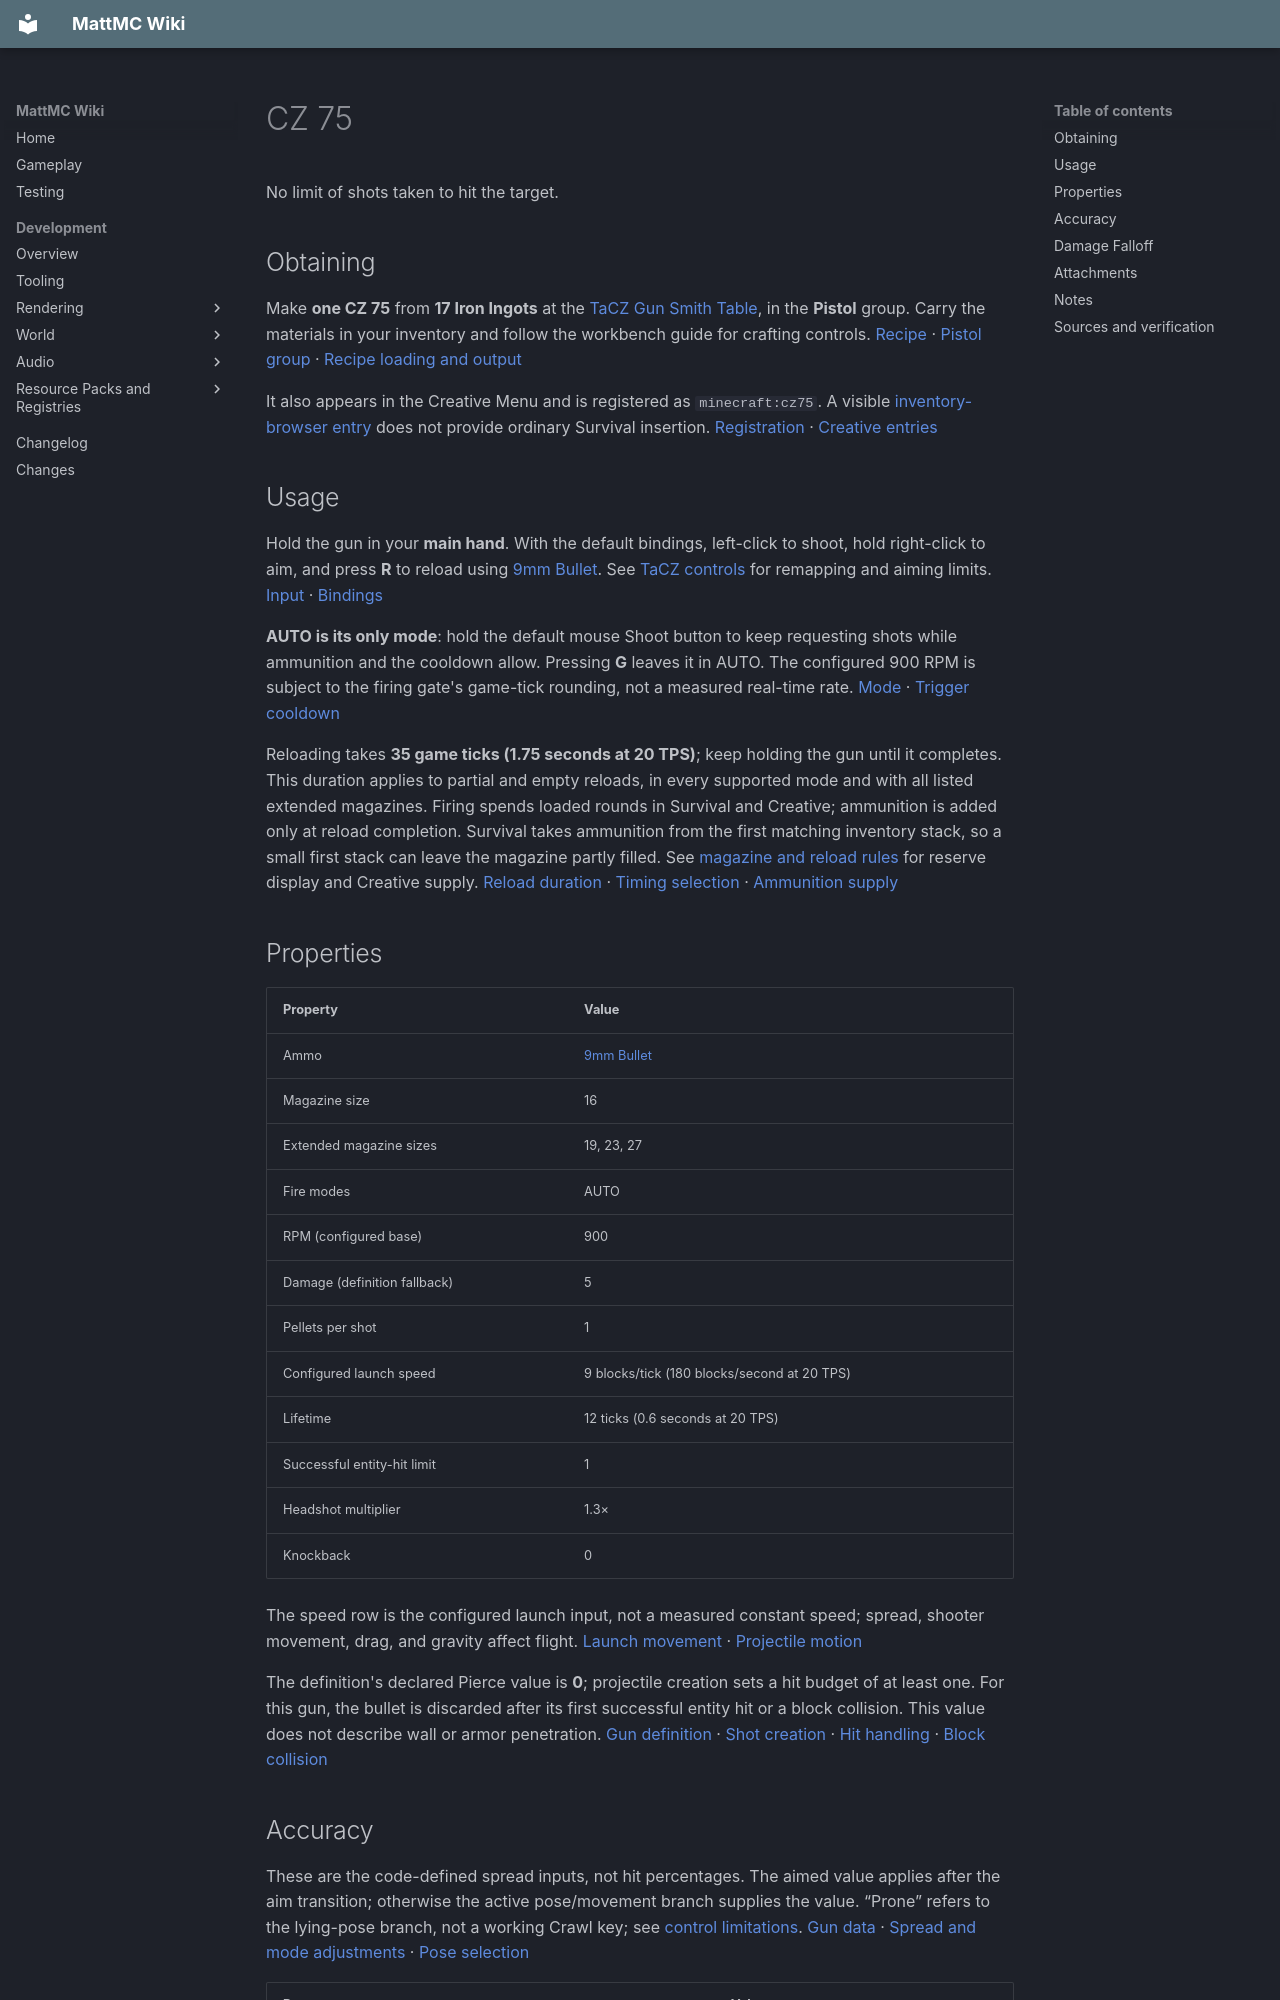

repository: HungLo2020/MattMC · page: gameplay/items/CZ75/index.html · generator: mkdocs

# CZ 75

No limit of shots taken to hit the target.

## Obtaining

Make **one CZ 75** from **17 Iron Ingots** at the [TaCZ Gun Smith Table](../blocks/TaCZWorkbenches.md#gun-smith-table), in the **Pistol** group. Carry the materials in your inventory and follow the workbench guide for crafting controls. [Recipe][recipe] · [Pistol group][group] · [Recipe loading and output][recipe-loading]

It also appears in the Creative Menu and is registered as `minecraft:cz75`. A visible [inventory-browser entry](../mechanics/InventoryBrowser.md#mode-and-permission-limits) does not provide ordinary Survival insertion. [Registration][registration] · [Creative entries][creative]

## Usage

Hold the gun in your **main hand**. With the default bindings, left-click to shoot, hold right-click to aim, and press **R** to reload using [9mm Bullet](9mmBullet.md). See [TaCZ controls](../mechanics/TaCZFirearms.md#controls) for remapping and aiming limits. [Input][input] · [Bindings][keys]

**AUTO is its only mode**: hold the default mouse Shoot button to keep requesting shots while ammunition and the cooldown allow. Pressing **G** leaves it in AUTO. The configured 900 RPM is subject to the firing gate's game-tick rounding, not a measured real-time rate. [Mode][modes] · [Trigger cooldown][triggers]

Reloading takes **35 game ticks (1.75 seconds at 20 TPS)**; keep holding the gun until it completes. This duration applies to partial and empty reloads, in every supported mode and with all listed extended magazines. Firing spends loaded rounds in Survival and Creative; ammunition is added only at reload completion. Survival takes ammunition from the first matching inventory stack, so a small first stack can leave the magazine partly filled. See [magazine and reload rules](../mechanics/TaCZFirearms.md#magazine-reserve-and-reloading) for reserve display and Creative supply. [Reload duration][reload] · [Timing selection][reload-timing] · [Ammunition supply][supply]

## Properties

| Property | Value |
| --- | --- |
| Ammo | [9mm Bullet](9mmBullet.md) |
| Magazine size | 16 |
| Extended magazine sizes | 19, 23, 27 |
| Fire modes | AUTO |
| RPM (configured base) | 900 |
| Damage (definition fallback) | 5 |
| Pellets per shot | 1 |
| Configured launch speed | 9 blocks/tick (180 blocks/second at 20 TPS) |
| Lifetime | 12 ticks (0.6 seconds at 20 TPS) |
| Successful entity-hit limit | 1 |
| Headshot multiplier | 1.3× |
| Knockback | 0 |

The speed row is the configured launch input, not a measured constant speed; spread, shooter movement, drag, and gravity affect flight. [Launch movement][launch] · [Projectile motion][motion]

The definition's declared Pierce value is **0**; projectile creation sets a hit budget of at least one. For this gun, the bullet is discarded after its first successful entity hit or a block collision. This value does not describe wall or armor penetration. [Gun definition][definition] · [Shot creation][shot] · [Hit handling][hits] · [Block collision][blocks]

## Accuracy

These are the code-defined spread inputs, not hit percentages. The aimed value applies after the aim transition; otherwise the active pose/movement branch supplies the value. “Prone” refers to the lying-pose branch, not a working Crawl key; see [control limitations](../mechanics/TaCZFirearms.md#controls). [Gun data][data] · [Spread and mode adjustments][ballistics] · [Pose selection][pose]

| Property | Value |
| --- | --- |
| Standing | 2.5 |
| Moving | 2.75 |
| Sneaking | 1.5 |
| Prone | 1 |
| Aiming down sights | 0.2 |

## Damage Falloff

The active curve supplies the following damage per projectile before headshots and target damage handling. Distance is measured from the shot origin to the hit; each upper threshold is exclusive, with a step change rather than interpolation. [Damage curve][data] · [Curve conversion][ballistics] · [Distance selection][distance] · [Hit handling][hits]

* Below 15 blocks: **5**
* 15 to below 35 blocks: **4**
* 35 blocks or farther, while the projectile remains alive: **3**

The final band does not give unlimited range. Lifetime, drag, gravity, water, and collisions still limit the projectile. See [reading firearm stats](../mechanics/TaCZFirearms.md#reading-firearm-stats). [Projectile motion][motion] · [Block collision][blocks]

## Attachments

Supported attachment categories: Ammo Modifier, Extended Mag, Muzzle, Scope. Use **Z** by default to open [Refit](../mechanics/TaCZFirearms.md#refitting-attachments) and install a compatible carried attachment.

* Scope: [Aimpoint ACRO P-1 Sight](AimpointACROP1Sight.md), [DeltaPoint Sight](DeltaPointSight.md), [FastFire Sight](FastFireSight.md), [PK06 Sight](PK06Sight.md), [RMR Mini Red Dot](RMRMiniRedDot.md), [SRO Mini Red Dot](SROMiniRedDot.md)
* Muzzle: [Mirage Silencer](MirageSilencer.md), [PO-2 "Ptilopsis" Silencer](PO2PtilopsisSilencer.md), [Wraith Silencer](WraithSilencer.md)
* Extended Mag: [Light Ammo Extended Mag I](LightAmmoExtendedMagI.md), [Light Ammo Extended Mag II](LightAmmoExtendedMagII.md), [Light Ammo Extended Mag III](LightAmmoExtendedMagIII.md)
* Ammo Modifier: [Full Metal Jacket Ammo](FullMetalJacketAmmo.md), [Hollow-Point Ammo](HollowPointAmmo.md), [Incendiary Ammo](IncendiaryAmmo.md)

The listed extended magazines set the capacities shown above; reload to fill added space. Compatibility establishes that an attachment can be installed, not that every imported damage, penetration, incendiary, explosive, spread, range, or silencing claim is active. Follow the shared Refit guide before reducing magazine capacity. [Compatibility][compatibility] · [Magazine capacity][magazine]

## Notes

* This item is part of the integrated TaCZ firearms system.
